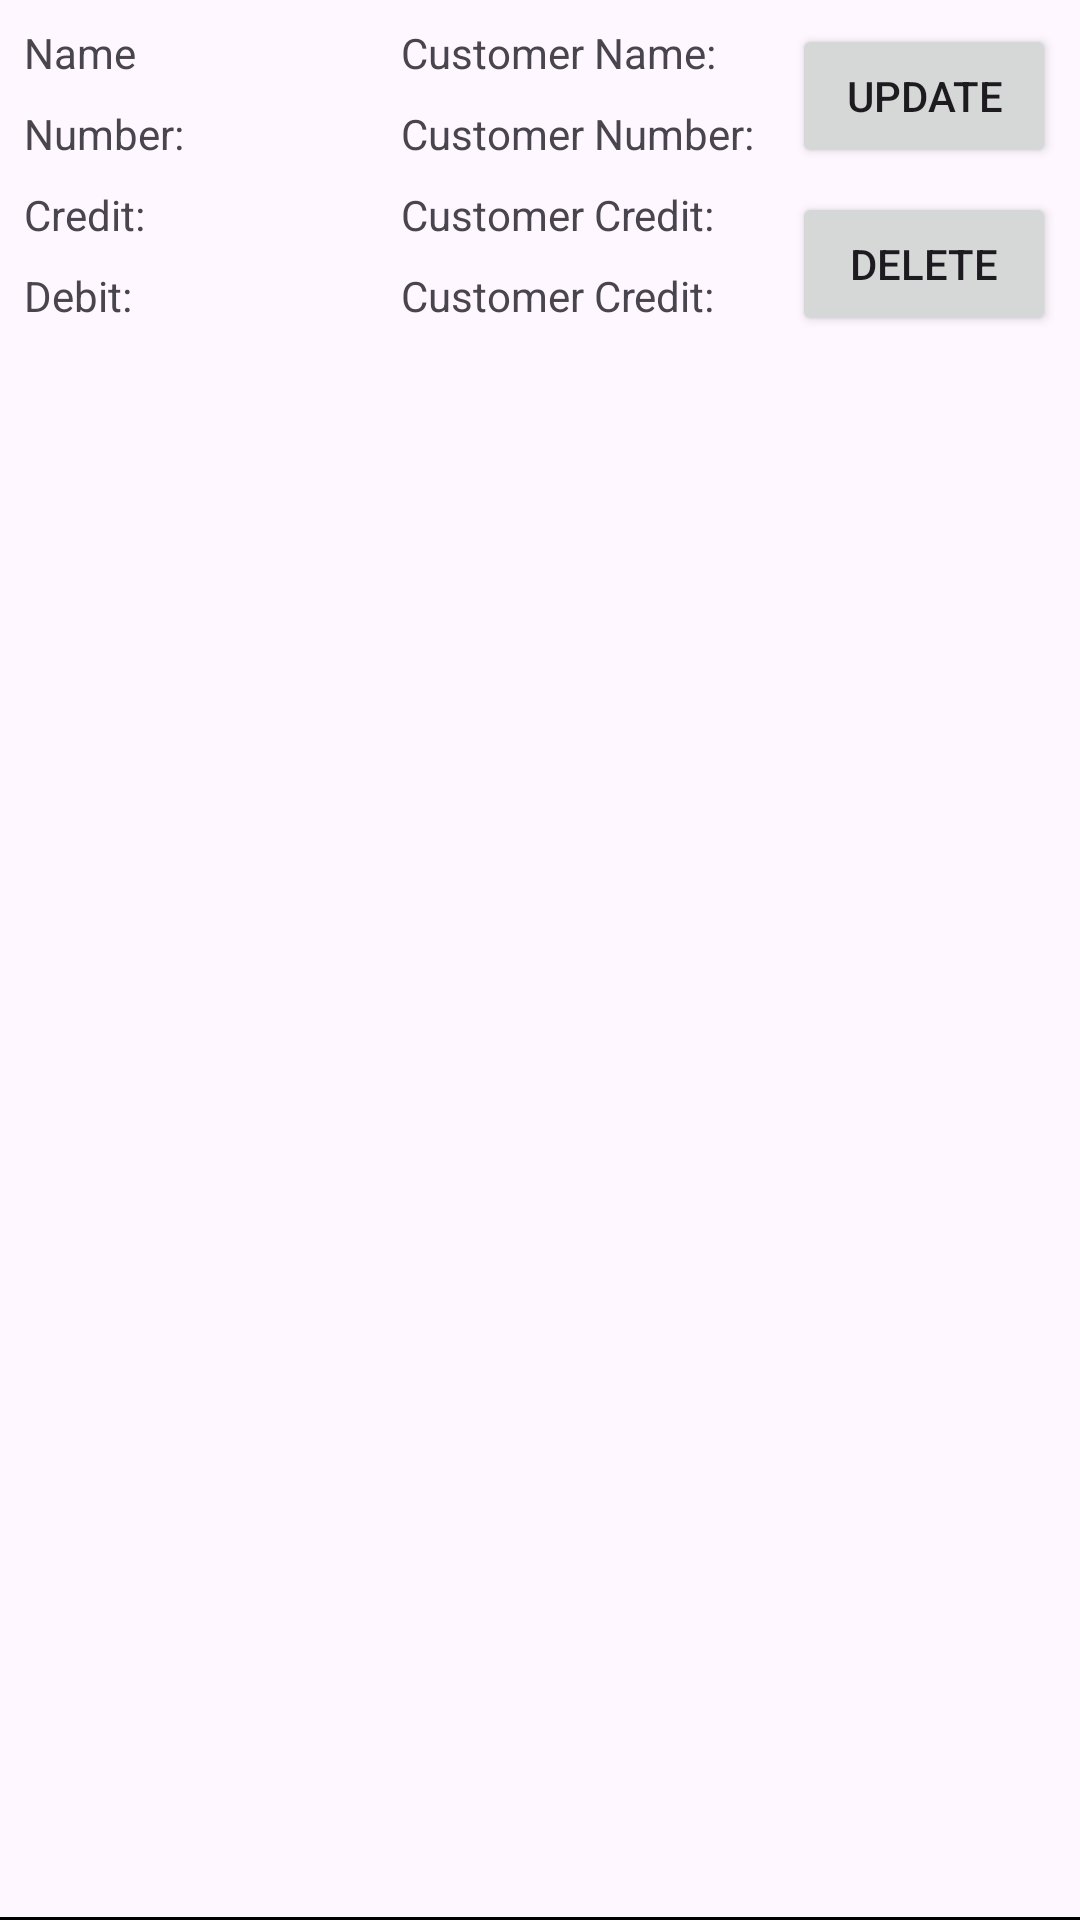

Write the Android layout XML for this screen, with the resource values it uses.
<!-- AndroidManifest.xml: application theme Theme.PdfCreate -->
<!-- res/layout/custem_layout.xml -->
<?xml version="1.0" encoding="utf-8"?>
<androidx.constraintlayout.widget.ConstraintLayout xmlns:android="http://schemas.android.com/apk/res/android"
    xmlns:app="http://schemas.android.com/apk/res-auto"
    xmlns:tools="http://schemas.android.com/tools"
    android:layout_width="match_parent"
    android:layout_height="wrap_content"
    android:id="@+id/constraint">

    <TextView
        android:id="@+id/textView1"
        android:layout_width="wrap_content"
        android:layout_height="wrap_content"
        android:layout_marginStart="8dp"
        android:layout_marginTop="8dp"
        android:text="Name"
        app:layout_constraintStart_toStartOf="parent"
        app:layout_constraintTop_toTopOf="parent" />

    <TextView
        android:id="@+id/textView2"
        android:layout_width="wrap_content"
        android:layout_height="wrap_content"
        android:layout_marginStart="8dp"
        android:layout_marginTop="8dp"
        android:text="Number:"
        app:layout_constraintStart_toStartOf="parent"
        app:layout_constraintTop_toBottomOf="@+id/textView1" />

    <TextView
        android:id="@+id/txtCustomerName"
        android:layout_width="wrap_content"
        android:layout_height="wrap_content"
        android:layout_marginStart="100dp"
        android:layout_marginTop="8dp"
        android:text="Customer Name:"
        app:layout_constraintEnd_toStartOf="@+id/btnUpdate"
        app:layout_constraintStart_toStartOf="@+id/textView1"
        app:layout_constraintTop_toTopOf="parent" />

    <TextView
        android:id="@+id/txtCustomerNumber"
        android:layout_width="wrap_content"
        android:layout_height="wrap_content"
        android:layout_marginTop="8dp"
        android:text="Customer Number:"
        app:layout_constraintStart_toStartOf="@+id/txtCustomerName"
        app:layout_constraintTop_toBottomOf="@+id/txtCustomerName" />

    <TextView
        android:id="@+id/textView3"
        android:layout_width="wrap_content"
        android:layout_height="wrap_content"
        android:layout_marginStart="8dp"
        android:layout_marginTop="8dp"
        android:text="Credit:"
        app:layout_constraintStart_toStartOf="parent"
        app:layout_constraintTop_toBottomOf="@+id/textView2" />

    <TextView
        android:id="@+id/txtCustomerCredit"
        android:layout_width="wrap_content"
        android:layout_height="wrap_content"
        android:layout_marginTop="8dp"
        android:text="Customer Credit:"
        app:layout_constraintStart_toStartOf="@+id/txtCustomerNumber"
        app:layout_constraintTop_toBottomOf="@+id/txtCustomerNumber" />
    <TextView
        android:id="@+id/txt10"
        android:layout_width="wrap_content"
        android:layout_height="wrap_content"
        android:layout_marginTop="8dp"
        android:layout_marginStart="8dp"
        android:text="Debit:"
        app:layout_constraintStart_toStartOf="parent"
        app:layout_constraintTop_toBottomOf="@+id/textView3" />
    <TextView
        android:id="@+id/txtCustomerDebit"
        android:layout_width="wrap_content"
        android:layout_height="wrap_content"
        android:layout_marginTop="8dp"
        android:text="Customer Credit:"
        app:layout_constraintStart_toStartOf="@+id/txtCustomerCredit"
        app:layout_constraintTop_toBottomOf="@+id/txtCustomerCredit" />
        
    
    <Button
        android:id="@+id/btnUpdate"
        android:layout_width="wrap_content"
        android:layout_height="wrap_content"
        android:layout_marginTop="8dp"
        android:layout_marginEnd="8dp"
        android:text="Update"
        app:layout_constraintEnd_toEndOf="parent"
        app:layout_constraintTop_toTopOf="parent" />

    <Button
        android:id="@+id/btnDelete"
        android:layout_width="wrap_content"
        android:layout_height="wrap_content"
        android:layout_marginTop="8dp"
        android:layout_marginEnd="8dp"
        android:text="Delete"
        app:layout_constraintEnd_toEndOf="parent"
        app:layout_constraintTop_toBottomOf="@+id/btnUpdate" />

    <View
        android:layout_width="match_parent"
        android:layout_height="1dp"
        android:background="@color/black"
        app:layout_constraintBottom_toBottomOf="parent"/>
</androidx.constraintlayout.widget.ConstraintLayout>
<!-- resources referenced by this layout -->
<resources>
  <style name="Theme.PdfCreate" parent="Base.Theme.PdfCreate" />
  <style name="Base.Theme.PdfCreate" parent="Theme.Material3.DayNight.NoActionBar">
          
          
      </style>
  <!-- not gathered from this repository: default colours our renderer supplied (Android Studio template values) -->
  <color name="black">#FF000000</color>
</resources>
